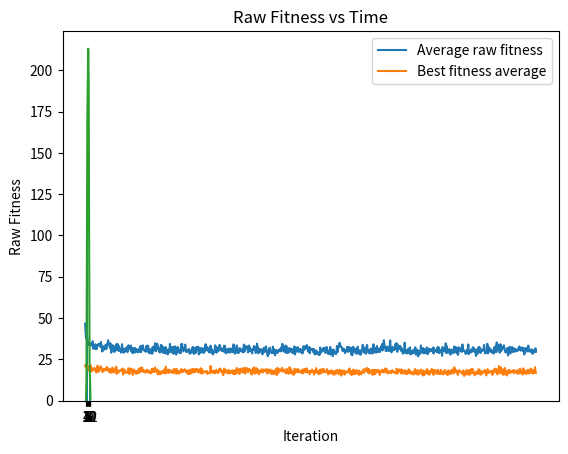

Generate this figure with matplotlib:
import random
import matplotlib.pyplot as plt

population_size = 100                                # individuals in one generation
population = [None] * population_size
avg_scores = []
best_scores = []
gene_length = 10                                     # the size of the "bingo" board for dice rolling
mutation_rate = 0.01                                # how often do genes mutate during reproduction
valid_genes = [2, 3, 4, 5, 6, 7, 8, 9, 10, 11, 12]   # possible gene values
possibilities = [2,
                 3, 3,
                 4, 4, 4,
                 5, 5, 5, 5,
                 6, 6, 6, 6, 6,
                 7, 7, 7, 7, 7, 7,                   # possible die rolls during a game
                 8, 8, 8, 8, 8,
                 9, 9, 9, 9,
                 10, 10, 10,
                 11, 11,
                 12]


class Genotype:
    """
    The Genotype class represents an individual within the population.

    Genes: An integer array of 10 items; each item can have a value between 2 and 12
    Fitness: The calculated effectiveness of the genotype in playing the dice bingo game

    note: In a conventional genetic algorithm, there exists a separation between the genotype and phenotype of an
    individual. The genotype is how the expressed information is encoded and the phenotype is how that information
    is expressed. In this program, the genotype and phenotype are identical as the encoding (int between 2 and 12)
    is the same as its expression (a "bingo" field corresponding to a dice roll).
    """
    def __init__(self, g):
        self.genes = g
        self.fitness = 0

    """
    Sexually reproduces with the given partner.
    :param other: The Genotype to reproduce with
    :return: Child gene array
    """
    def breed_with(self, other, mutate):
        # Pick a random index at which we will splice the parent dna
        split = random.randint(0, gene_length)
        # Create a hybrid array by splicing the parent dna
        new_dna = self.genes[0:split] + other.genes[split: gene_length]
        # Mutate the array in order to introduce new genes into the population
        if mutate:
            for g in range(gene_length):
                if random.random() < mutation_rate:
                    new_dna[g] = random.choice(valid_genes)

        return new_dna


def make_initial_population():
    """
    Generates the initial population.
    """
    for n in range(population_size):
        new_genes = [None] * gene_length
        for z in range(gene_length):
            new_genes[z] = random.choice(possibilities)
        population[n] = Genotype(new_genes)


def get_game_scores():
    """
    This counts how many rolls it takes for each individual to cross off everything on their "bingo" card.
    The number of rolls is their raw fitness, 10 being best and 100 the worst.
    """
    for p in population:
        count = 0
        temp = p.genes.copy()
        done = False
        while not done:
            count = count + 1
            roll = random.choice(possibilities)
            if roll in temp:
                temp.remove(roll)
            if temp.__len__() == 0:
                done = True
        p.fitness = count


def calculate_true_fitness(fitness):
    """
    Transforms the raw fitness value (game score) into a weighed true fitness. The strength of true fitness grows
    exponentially, rather than linearly. This way, good genotypes will reproduce notably more than the weak ones.
    Whereas raw fitness is better when lower (10 > max), higher true fitness is better than low.
    :param fitness: raw fitness score
    :return: true fitness
    """
    return int(pow((population_size/fitness), 2))


def next_generation(last_gen):
    """
    Creates the next generation by breeding the old generation.
    """
    mating_pool = []

    for individual in population:
        true_fitness = calculate_true_fitness(individual.fitness)
        for x in range(true_fitness):       # The more fit an individual is, the more times he is going to
            mating_pool.append(individual)  # be added to the mating pool, meaning they will get to reproduce more.

    for v in range(population_size):
        parent_a = random.choice(mating_pool)
        parent_b = random.choice(mating_pool)       # If its the last generation, no one will mutate
        baby = Genotype(parent_a.breed_with(parent_b, not last_gen))
        population[v] = baby


def get_avg_of_best_fit():
    """
    :return: Returns the average of 10 best scores in the generation
    """
    best = [500, 500, 500, 500, 500, 500, 500, 500, 500, 500]
    for u in population:
        for b in range(10):
            if u.fitness < best[b]:
                best[b] = u.fitness
                break

    return sum(best)/10


def get_avg_fit():
    """
    :return: Average fitness of the population
    """
    total = 0
    for r in population:
        total = total + r.fitness
    return total/population_size


def show_results(iters):
    """
    Prints the average values in the final genotype arrays.
    """
    indexes = [[] for x in range(gene_length)]
    freq_count = {
        2: 0,
        3: 0,
        4: 0,
        5: 0,
        6: 0,
        7: 0,
        8: 0,
        9: 0,
        10: 0,
        11: 0,
        12: 0
    }

    for p in population:
        p.genes = sorted(p.genes)
        print(p.genes)
        for y in range(gene_length):
            gene = p.genes[y]
            indexes[y].append(gene)
            freq_count[gene] = freq_count[gene] + 1

    avg_index_values = [None] * gene_length

    for i in range(gene_length):
        avg_index_values[i] = sum(indexes[i]) / len(indexes[i])
    print("----------------------------------------------------------")
    print(avg_index_values)

    f, ax = plt.subplots()
    plt.bar(list(freq_count.keys()), list(freq_count.values()))
    ax.set_xticks(range(2, 13))
    plt.show()

    plt.plot([l for l in range(iters)], avg_scores, label="Average raw fitness")
    plt.plot([h for h in range(iters)], best_scores, label="Best fitness average")
    plt.xlabel('Iteration')
    plt.ylabel('Raw Fitness')
    plt.title('Raw Fitness vs Time')
    plt.legend()
    plt.show()

    plt.plot(valid_genes, list(freq_count.values()))
    plt.show()


def run_iteration(l_g):
    get_game_scores()  # Calculate fitness for all individuals in the population
    avg_score = get_avg_fit()
    best_score = get_avg_of_best_fit()
    avg_scores.append(avg_score)
    best_scores.append(best_score)
    next_generation(l_g)  # Reproduce and create next generation


if __name__ == '__main__':
    iterations = 1000
    make_initial_population()
    for iteration in range(iterations):
        if iteration == iterations:
            last_gen = True
        else:
            last_gen = False
        run_iteration(last_gen)

    show_results(iterations)
